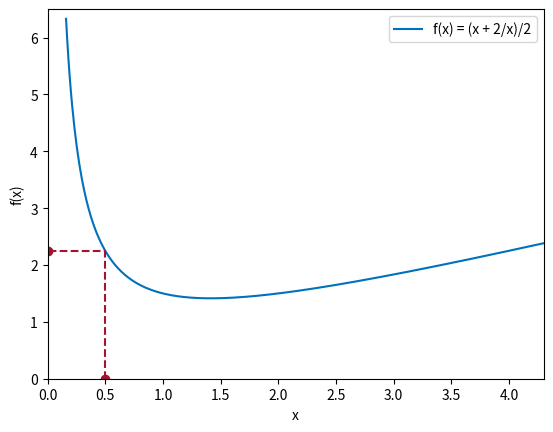

The script that saved this image:
# Fig. 1.7: Update function of Heron's method (book, Section 1.1, Eq. 1.4)
# f(x) = (x + 2/x)/2 and first step x_0 = 0.5 -> x_1 = f(x_0)
# (c) 2026 Philipp Kügler · Program for the book "Dynamical Systems in the Life Sciences" · MIT License (see LICENSE)
import numpy as np
import matplotlib.pyplot as plt

f = lambda x: 0.5 * (x + 2 / x)
x0 = 0.5
x1 = f(x0)
print(f"x_0 = {x0},  x_1 = f(x_0) = {x1}")       # x_1 = 2.25

x = np.linspace(0.16, 4.3, 400)
plt.plot(x, f(x), color=(0, 0.447, 0.741), label="f(x) = (x + 2/x)/2")
plt.plot([x0, x0, 0], [0, x1, x1], "--", color=(0.64, 0.08, 0.18))   # up to the curve, then to the y-axis
plt.plot([x0, 0], [0, x1], "o", color=(0.64, 0.08, 0.18))
plt.xlim(0, 4.3); plt.ylim(0, 6.5)
plt.xlabel("x"); plt.ylabel("f(x)"); plt.legend()
plt.show()
